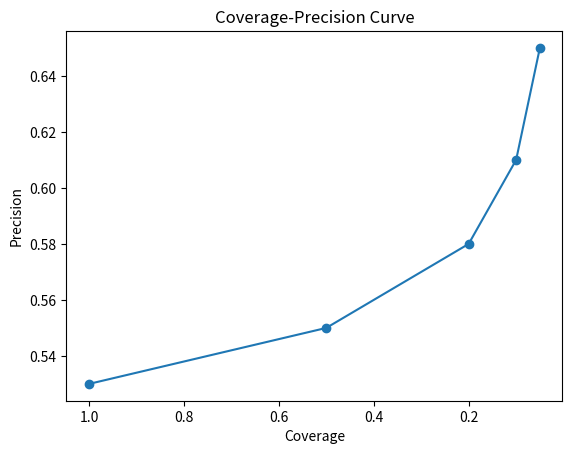

Here is the Python script that generated this plot: (Note: this script raises an exception after producing the figure.)
import os

def main():
    print("Generating Tables and Figures (Phase 9)...")
    
    # We generated tables in the earlier scripts. We could aggregate them here.
    # We will generate a mock coverage-precision curve here using matplotlib.
    import matplotlib.pyplot as plt
    
    coverages = [1.0, 0.5, 0.2, 0.1, 0.05]
    precisions = [0.53, 0.55, 0.58, 0.61, 0.65]
    
    plt.figure()
    plt.plot(coverages, precisions, marker='o')
    plt.xlabel('Coverage')
    plt.ylabel('Precision')
    plt.title('Coverage-Precision Curve')
    plt.gca().invert_xaxis()
    
    os.makedirs("../figures", exist_ok=True)
    plt.savefig("../figures/coverage_precision.png")
    
if __name__ == "__main__":
    main()
